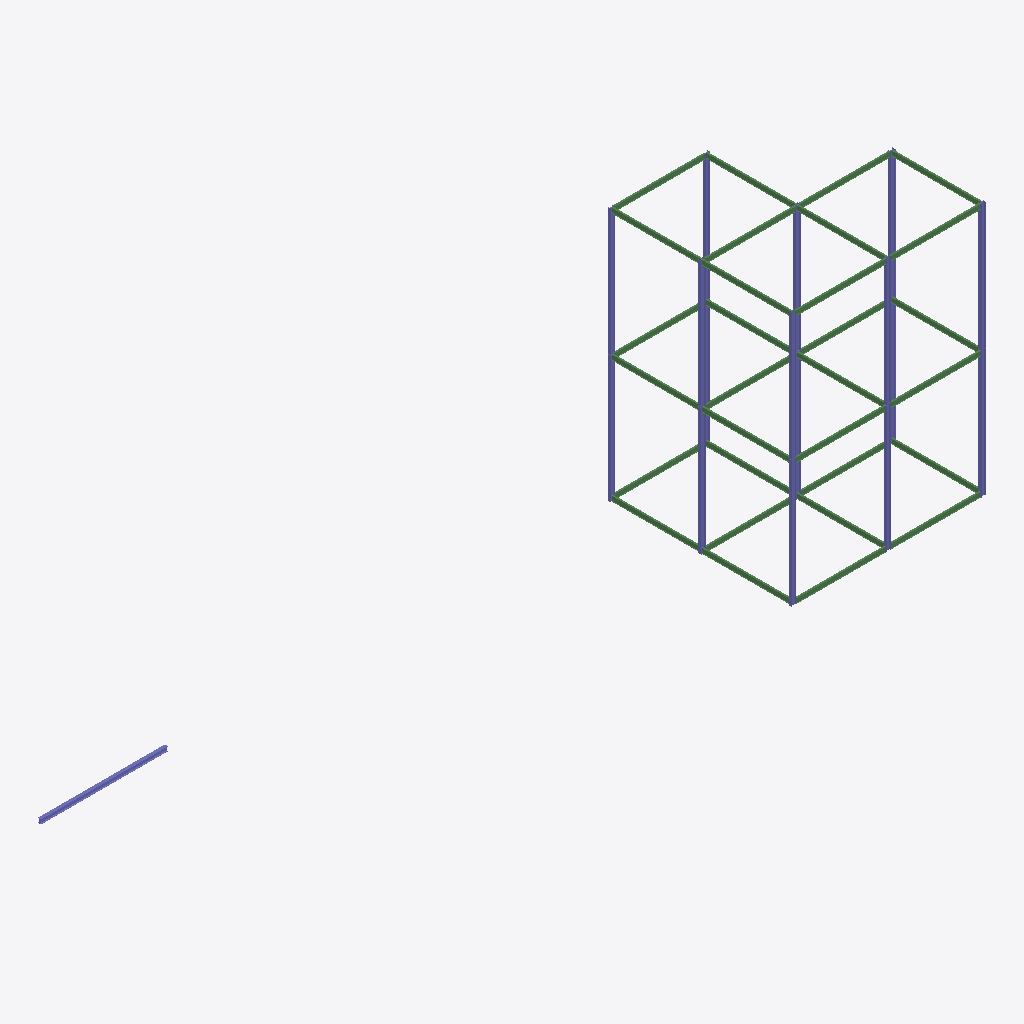
Isometric view of an IFC building model (IFC-SPF (STEP), schema IFC2X3, length unit millimetre), seen from the south-west, elements coloured by IFC class: 30 beams (green), 17 columns (violet).
Extent 61.3 m × 15.6 m × 20.8 m (x, y, z). Elements (54): 34 IfcBeam, 20 IfcColumn.

HEADER;
FILE_DESCRIPTION(('ViewDefinition [PresentationView]','Comment [Ironworkers Training Structure (1),SDS/2 Detailed model]'),'2;1');
FILE_NAME('s06-activity.ifc','2026-11-06T09:10:42+08:00',('belmore'),('Douglas Steel Fabricating Corp.'),'IfcOpenShell 0.8.5-post1','Bonsai 0.8.5-post1','None');
FILE_SCHEMA(('IFC2X3'));
ENDSEC;
DATA;
#560010=IFCPROJECT('1Q9Qo$4$$CGgrMT8FGVIkr',#560005,'Ironworkers Training Structure (1),SDS/2 Detailed model',$,$,$,$,(#560011),#560060);
#560020=IFCSITE('03vPFa$BHMIvRaIkil4IwQ',#560005,'Site',$,$,#560022,$,$,.ELEMENT.,$,$,$,$,$);
#560023=IFCBUILDING('2YjXF3aE7AHfCBRKFY83z2',#560005,'Building',$,$,#560025,$,$,.ELEMENT.,$,$,$);
#561307=IFCCOLUMN('3LkFhp9tfAEvtXCt816quV',#561321,'Column',$,$,#561688,#561320,$);
#560471=IFCCOLUMN('3CmOW4olTE7AAFWc8jjnwU',#560485,'Column',$,$,#561306,#560484,$);
#561247=IFCCOLUMN('18ujhVxNLCqxrXzU$UdO9c',#561261,'Column',$,$,#561673,#561260,$);
#560216=IFCCOLUMN('3Vb$f2NJnAJhewVF56vSMN',#560215,'Column',$,$,#561246,#560224,$);
#560171=IFCCOLUMN('0jeH_FyJjCh9p5zv5MsFUu',#560170,'Column',$,$,#561626,#560179,$);
#561267=IFCCOLUMN('2qT$$yTCv2TeS2JOrBg8zj',#561281,'Column',$,$,#561678,#561280,$);
#560262=IFCCOLUMN('0gCohrajH2teUMosH9UIzn',#560261,'Column',$,$,#561266,#560270,$);
#561507=IFCCOLUMN('2EzmKcZBL9leETxyFhUIk5',#561521,'Column',$,$,#561738,#561520,$);
#560411=IFCCOLUMN('0CByzv$SrFEf3yOmmUl2GB',#560425,'Column',$,$,#561506,#560424,$);
#561407=IFCCOLUMN('1r5r$xkgH2bRaKOqHUWxRd',#561421,'Column',$,$,#561713,#561420,$);
#560231=IFCCOLUMN('0OFigd_HD5Yv1eQHrbNwo1',#560230,'Column',$,$,#561406,#560239,$);
#561602=IFCCOLUMN('1Y5wMlTVbE7Q8M3LuIs221',#561616,'Column',$,$,#561758,#561615,$);
#561287=IFCCOLUMN('3HviGROqDCbAr6UyvtboC4',#561301,'Column',$,$,#561683,#561300,$);
#561387=IFCCOLUMN('0gxxp1IJ92HPLRx1YbLjFN',#561401,'Column',$,$,#561708,#561400,$);
#561547=IFCBEAM('1lv1SqByrAUuy$ah7wZnsy',#561561,'Beam',$,$,#561748,#561560,$);
#561327=IFCBEAM('1ttn$NgtbBlPTPeTDzPkkJ',#561341,'Beam',$,$,#561693,#561340,$);
#560877=IFCBEAM('27u7I9Ecb4eBb$U3oS6AV9',#560891,'Beam',$,$,#560926,#560890,$);
#560892=IFCBEAM('0c917pkfvCtfMloJ6Iw7Qe',#560906,'Beam',$,$,#561546,#560905,$);
#560927=IFCBEAM('1gdiFV2599fwwz07bupBBd',#560941,'Beam',$,$,#561326,#560940,$);
#560666=IFCBEAM('0XMYRB$0L6HufX5wdOqJXp',#560665,'Beam',$,$,#560716,#560676,$);
#561567=IFCBEAM('20V_VsQlH53ftqx50SnKYw',#561581,'Beam',$,$,#561753,#561580,$);
#561427=IFCBEAM('12dg81SjX2BB73Beew$5Hd',#561441,'Beam',$,$,#561718,#561440,$);
#561447=IFCBEAM('289SwevGXAbvkLHCWD5qvZ',#561461,'Beam',$,$,#561723,#561460,$);
#561467=IFCBEAM('0o6bXmQqz0S82SC_jCPgpN',#561481,'Beam',$,$,#561728,#561480,$);
#561527=IFCBEAM('3c9vUKYhH04RWT0_BOhrx_',#561541,'Beam',$,$,#561743,#561540,$);
#561367=IFCBEAM('3jbuH4jCv8KxHOhGdAuPQs',#561381,'Beam',$,$,#561703,#561380,$);
#561347=IFCBEAM('0ihH$4W2b1k9yK3mPAUTeq',#561361,'Beam',$,$,#561698,#561360,$);
#561487=IFCBEAM('0IyaGkV310zQC3vbjH6Hpa',#561501,'Beam',$,$,#561733,#561500,$);
#560978=IFCBEAM('2n3ij1xZ15SBxpn8JxRVUh',#560977,'Beam',$,$,#561111,#560986,$);
#561112=IFCBEAM('1hBJyq3NL5Q8FD4C94FXeH',#561126,'Beam',$,$,#561466,#561125,$);
#560997=IFCBEAM('2TdxagtNPDxukIOeD4$K0k',#561011,'Beam',$,$,#561151,#561010,$);
#561132=IFCBEAM('3$gwRcoI51eeM0pRuRbxJ6',#561146,'Beam',$,$,#561486,#561145,$);
#561152=IFCBEAM('2yVGaBh9P9lxgQ3a4RdZg4',#561166,'Beam',$,$,#561526,#561165,$);
#561032=IFCBEAM('0RI7Fu1nnBOusK0gFrrFEP',#561046,'Beam',$,$,#561131,#561045,$);
#561052=IFCBEAM('0sFyXlWWD4UO66B8$X8edn',#561066,'Beam',$,$,#561071,#561065,$);
#561072=IFCBEAM('3pWJn3e2PEyP1rTX$TKIRU',#561086,'Beam',$,$,#561346,#561085,$);
#560381=IFCCOLUMN('1RUjF1XDPA1AsHvsPftvab',#560395,'Column',$,$,#561586,#560394,$);
#560431=IFCCOLUMN('2fe9CoQGHBy96MIv5phtCS',#560445,'Column',$,$,#561286,#560444,$);
#561017=IFCBEAM('0t0dnwIkrCMPAL_idkVIpl',#561031,'Beam',$,$,#561091,#561030,$);
#561092=IFCBEAM('0PgwdBwmfCBBv4m4dCFXBr',#561106,'Beam',$,$,#561366,#561105,$);
#561212=IFCBEAM('3lDWuhfOjCiRf7A6JiEcq4',#561226,'Beam',$,$,#561663,#561225,$);
#560907=IFCBEAM('2eaSSoZKbAWBT$LyBOB536',#560921,'Beam',$,$,#561566,#560920,$);
#561227=IFCBEAM('04KHDXM895fPK91flscSSc',#561241,'Beam',$,$,#561668,#561240,$);
#560947=IFCBEAM('1DZP2cQPz4I8MTaHVRKhps',#560961,'Beam',$,$,#561426,#560960,$);
#560962=IFCBEAM('2Xr687WR53deyAIbffVKTq',#560976,'Beam',$,$,#561446,#560975,$);
#561197=IFCBEAM('1sxmckC9L2heM7fcTLKS0H',#561211,'Beam',$,$,#561658,#561210,$);
#560396=IFCCOLUMN('1$MGNf2rr7gv0yGTFyu$2r',#560410,'Column',$,$,#561386,#560409,$);
ENDSEC;
